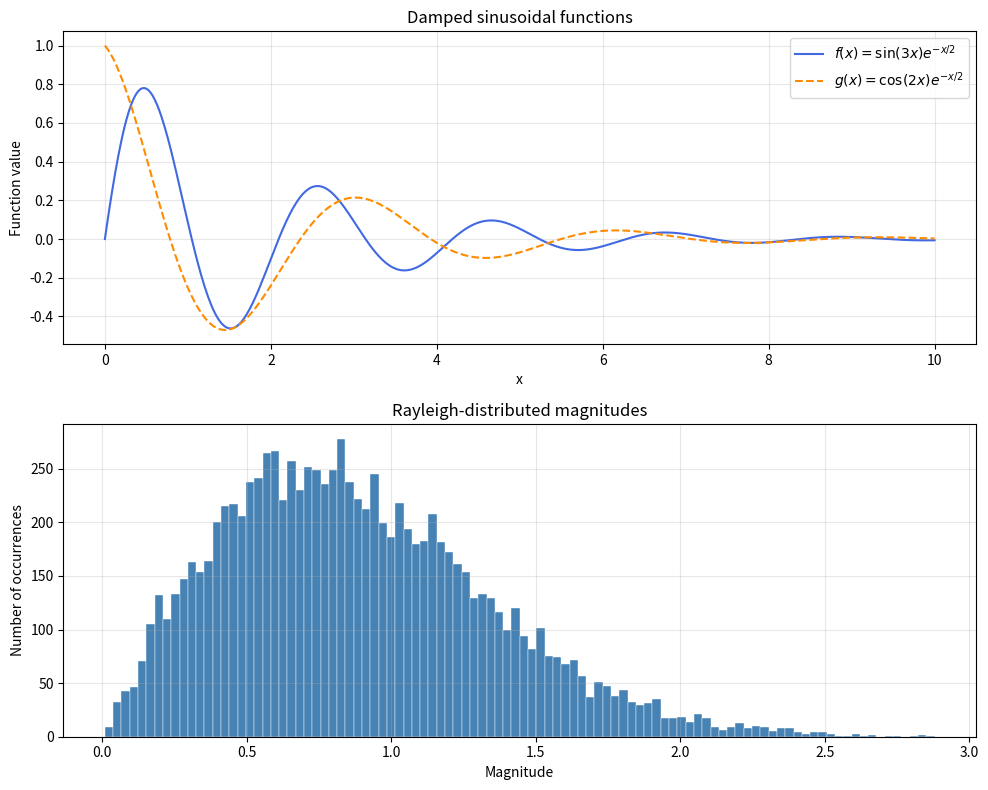

Write Python code to recreate this figure. (Note: this script raises an exception after producing the figure.)
"""Lecture 06 / Practice Problem 3: vectorized NumPy and Matplotlib."""
from pathlib import Path
import numpy as np
import matplotlib.pyplot as plt


def create_curves():
    x = np.linspace(0, 10, 500)
    f = np.sin(3 * x) * np.exp(-x / 2)
    g = np.cos(2 * x) * np.exp(-x / 2)
    return x, f, g


def make_slice_examples(f):
    # Keep the original f intact for statistics and plotting.
    matrix = f[:12].reshape(3, 4).copy()
    initial = matrix.copy()
    transpose = matrix.T.copy()

    view = matrix[-2:, :2]
    view[0, 0] = -1.0
    # A basic slice shares storage: matrix[1, 0] also becomes -1.0.

    independent_matrix = f[:12].reshape(3, 4).copy()
    copied_slice = independent_matrix[-2:, :2].copy()
    copied_slice[0, 0] = -999.0
    # The copied slice owns separate data; independent_matrix is unchanged.
    return initial, transpose, matrix, view, independent_matrix, copied_slice


def solve_system():
    A = np.array([[3.0, 1.0], [1.0, 2.0]])
    b = np.array([9.0, 8.0])
    solution = np.linalg.solve(A, b)
    return A, b, solution


def generate_rayleigh(sample_count=10_000, seed=607):
    if sample_count <= 0:
        raise ValueError("sample_count must be positive")
    # The practice problem explicitly requests np.random.normal or randn.
    np.random.seed(seed)
    sigma = 1 / np.sqrt(2)
    real = np.random.normal(0.0, sigma, sample_count)
    imag = np.random.normal(0.0, sigma, sample_count)
    z = real + 1j * imag
    magnitude = np.abs(z)
    return real, imag, z, magnitude


def make_figure(x, f, g, magnitude):
    fig, axes = plt.subplots(2, 1, figsize=(10, 8))
    axes[0].plot(x, f, color="royalblue", label=r"$f(x)=\sin(3x)e^{-x/2}$")
    axes[0].plot(x, g, color="darkorange", linestyle="--",
                 label=r"$g(x)=\cos(2x)e^{-x/2}$")
    axes[0].set_title("Damped sinusoidal functions")
    axes[0].set_xlabel("x")
    axes[0].set_ylabel("Function value")
    axes[0].grid(True, alpha=0.3)
    axes[0].legend()

    counts, edges, _ = axes[1].hist(magnitude, bins=100, density=False,
                                   color="steelblue", edgecolor="white",
                                   linewidth=0.3)
    axes[1].set_title("Rayleigh-distributed magnitudes")
    axes[1].set_xlabel("Magnitude")
    axes[1].set_ylabel("Number of occurrences")
    axes[1].grid(True, alpha=0.3)
    fig.tight_layout()
    return fig, axes, counts, edges


def main():
    np.set_printoptions(precision=4, suppress=True)
    x, f, g = create_curves()
    peak_index = np.argmax(f)
    print("shape:", f.shape)
    print(f"mean: {f.mean():.6f}")
    print(f"std (ddof=0): {f.std():.6f}")
    print(f"maximum: {f.max():.6f}")
    print("maximum index:", int(peak_index))
    print(f"x at maximum: {x[peak_index]:.6f}")

    initial, transpose, changed, view, independent, copied = make_slice_examples(f)
    print("matrix shape:", initial.shape)
    print(initial)
    print("transpose shape:", transpose.shape)
    print(transpose)
    print("view shape:", view.shape)
    print("matrix[1, 0] after view edit:", changed[1, 0])
    print("view shares memory:", np.shares_memory(changed, view))
    print("copy shares memory:", np.shares_memory(independent, copied))
    print("independent matrix unchanged:", np.array_equal(independent, initial))

    A, b, solution = solve_system()
    print("solution:", solution)
    print("A @ solution:", A @ solution)
    print("system verified:", np.allclose(A @ solution, b))

    real, imag, z, magnitude = generate_rayleigh()
    assert x.shape == f.shape == g.shape == (500,)
    assert real.shape == imag.shape == z.shape == magnitude.shape == (10_000,)
    assert np.all(magnitude >= 0)
    assert np.allclose(magnitude, np.sqrt(real**2 + imag**2))

    fig, axes, counts, edges = make_figure(x, f, g, magnitude)
    assert len(counts) == 100
    assert len(edges) == 101
    assert np.isclose(counts.sum(), magnitude.size)
    print("random array shape:", magnitude.shape)
    print("histogram bins:", len(counts))
    print("histogram total count:", int(counts.sum()))

    output = Path(__file__).resolve().parent / "simulation.png"
    fig.savefig(output, dpi=160, bbox_inches="tight")
    print("Saved:", output.name)
    plt.show()
    plt.close(fig)


if __name__ == "__main__":
    main()
